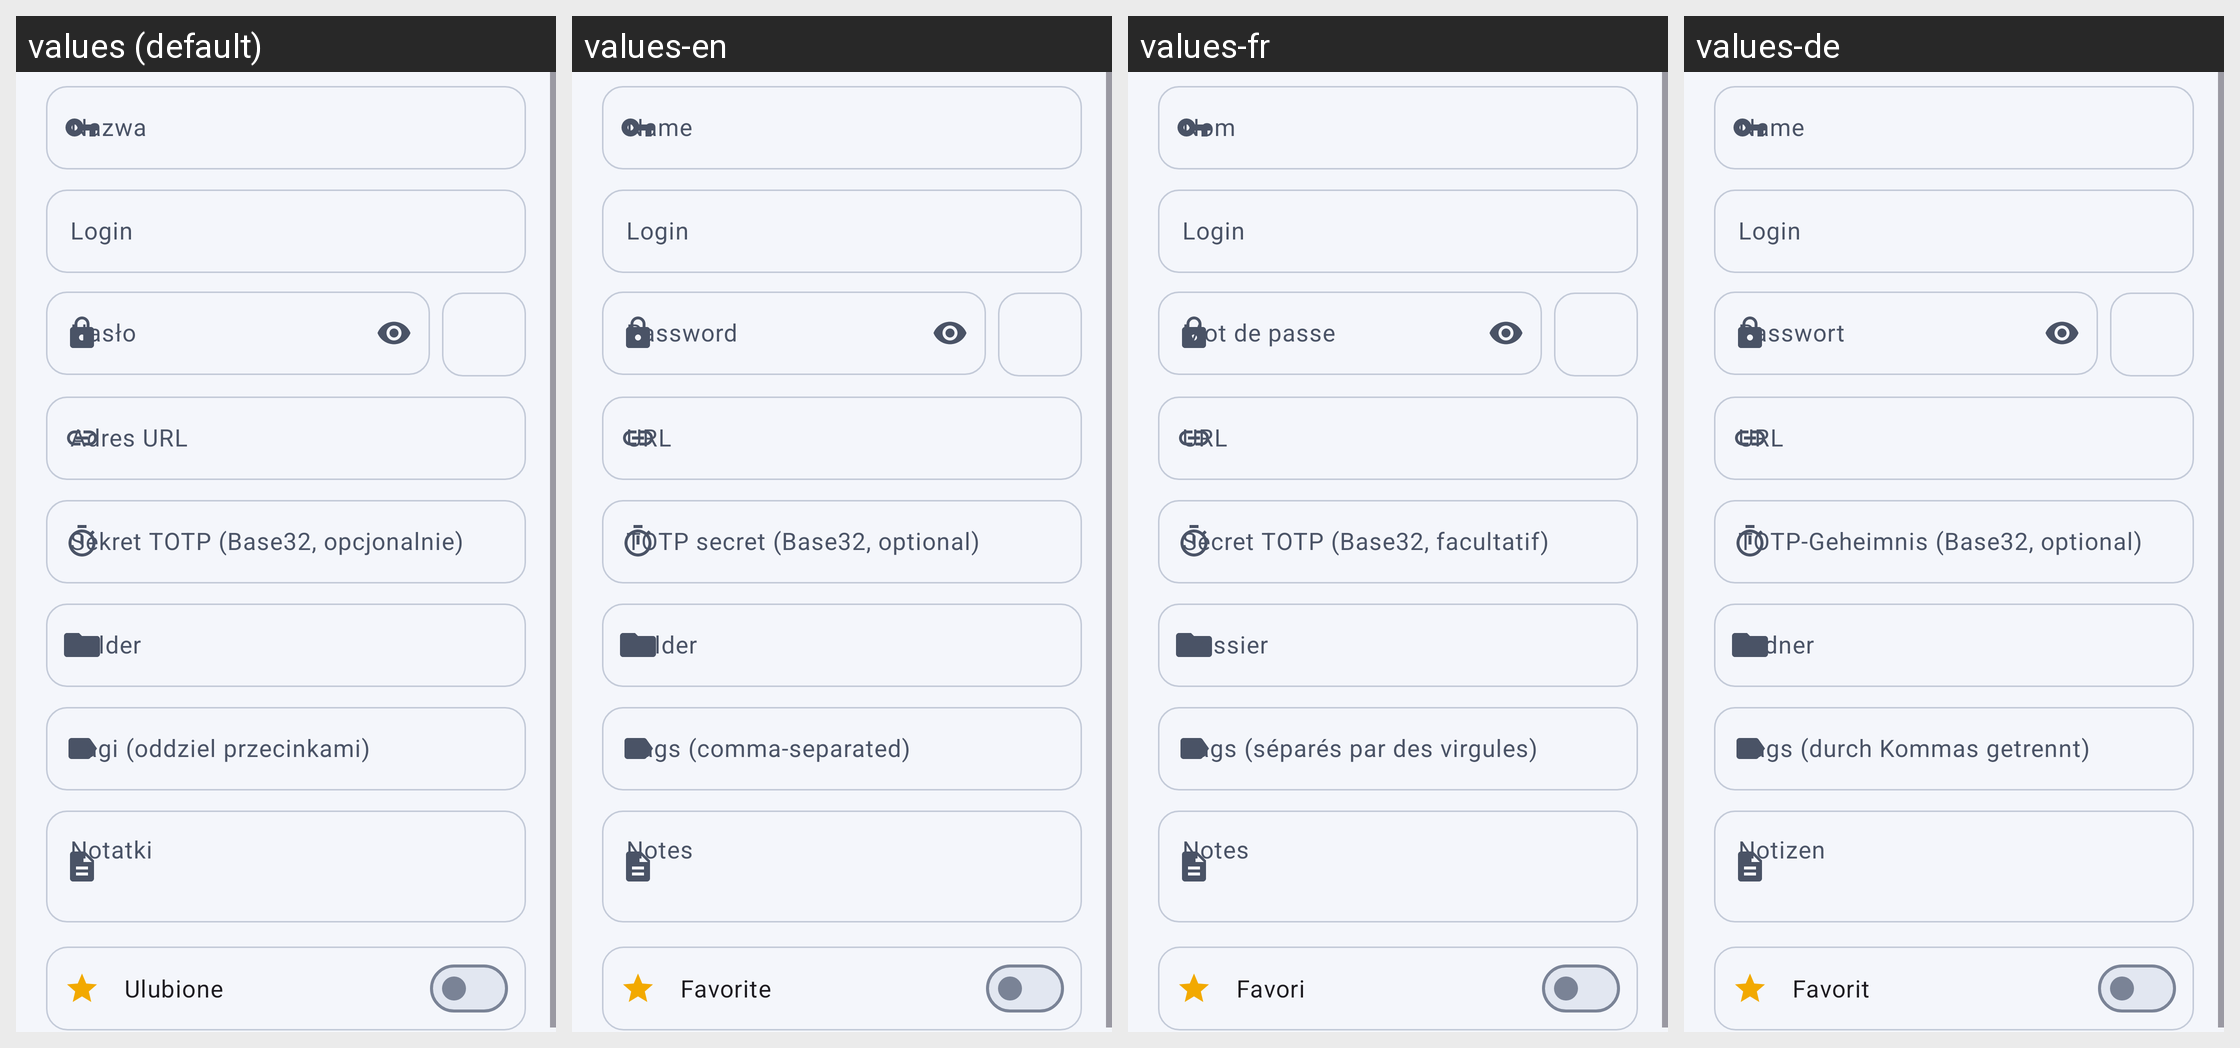

Strings drawn on this Android screen and how each of the app's shown locales translates them:
Android screen res/layout/dialog_entry.xml rendered under 4 locales, left to right: values (default), values-en, values-fr, values-de. Device: Nexus 5 (rendered at 1080×1920; each locale shown at half size, 540×960, under a caption strip naming it); theme Theme.SecurePasswordManager.
Strings drawn on this screen, with the default value and each locale's value (text and hints the layout hard-codes, and strings that could not be matched under every locale, appear in the picture but are not listed):

hint_username
  values: Login
  values-en: Login
  values-fr: Login
  values-de: Login

hint_password
  values: Hasło
  values-en: Password
  values-fr: Mot de passe
  values-de: Passwort

hint_totp
  values: Sekret TOTP (Base32, opcjonalnie)
  values-en: TOTP secret (Base32, optional)
  values-fr: Secret TOTP (Base32, facultatif)
  values-de: TOTP-Geheimnis (Base32, optional)

hint_folder
  values: Folder
  values-en: Folder
  values-fr: Dossier
  values-de: Ordner

hint_tags
  values: Tagi (oddziel przecinkami)
  values-en: Tags (comma-separated)
  values-fr: Tags (séparés par des virgules)
  values-de: Tags (durch Kommas getrennt)

hint_notes
  values: Notatki
  values-en: Notes
  values-fr: Notes
  values-de: Notizen

action_favorite
  values: Ulubione
  values-en: Favorite
  values-fr: Favori
  values-de: Favorit
